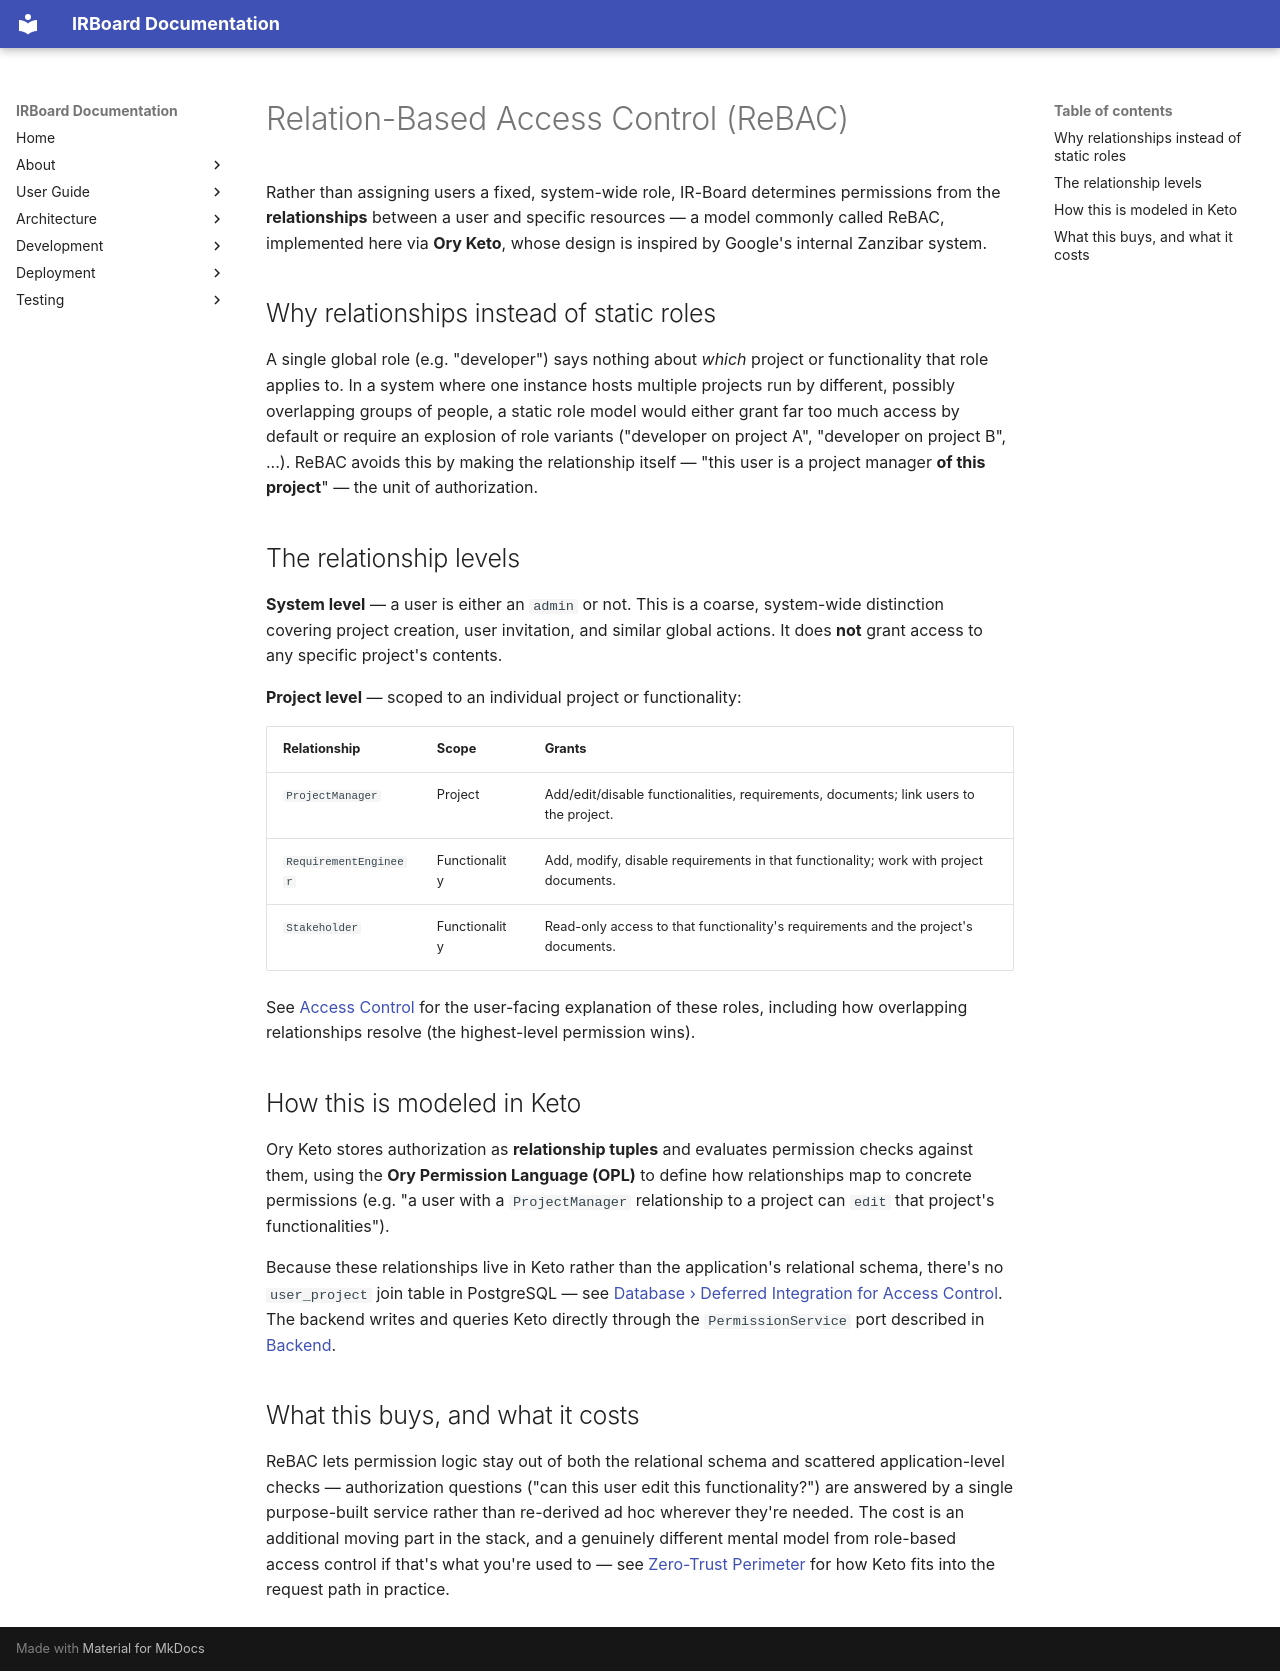

repository: Y4vra/IRBoard · page: architecture/security/rebac/index.html · generator: mkdocs

# Relation-Based Access Control (ReBAC)

Rather than assigning users a fixed, system-wide role, IR-Board determines permissions from the **relationships** between a user and specific resources — a model commonly called ReBAC, implemented here via **Ory Keto**, whose design is inspired by Google's internal Zanzibar system.

## Why relationships instead of static roles

A single global role (e.g. "developer") says nothing about *which* project or functionality that role applies to. In a system where one instance hosts multiple projects run by different, possibly overlapping groups of people, a static role model would either grant far too much access by default or require an explosion of role variants ("developer on project A", "developer on project B", ...). ReBAC avoids this by making the relationship itself — "this user is a project manager **of this project**" — the unit of authorization.

## The relationship levels

**System level** — a user is either an `admin` or not. This is a coarse, system-wide distinction covering project creation, user invitation, and similar global actions. It does **not** grant access to any specific project's contents.

**Project level** — scoped to an individual project or functionality:

| Relationship | Scope | Grants |
|---|---|---|
| `ProjectManager` | Project | Add/edit/disable functionalities, requirements, documents; link users to the project. |
| `RequirementEngineer` | Functionality | Add, modify, disable requirements in that functionality; work with project documents. |
| `Stakeholder` | Functionality | Read-only access to that functionality's requirements and the project's documents. |

See [Access Control](../../user-guide/access-control.md) for the user-facing explanation of these roles, including how overlapping relationships resolve (the highest-level permission wins).

## How this is modeled in Keto

Ory Keto stores authorization as **relationship tuples** and evaluates permission checks against them, using the **Ory Permission Language (OPL)** to define how relationships map to concrete permissions (e.g. "a user with a `ProjectManager` relationship to a project can `edit` that project's functionalities").

Because these relationships live in Keto rather than the application's relational schema, there's no `user_project` join table in PostgreSQL — see [Database › Deferred Integration for Access Control](../database.md#deferred-integration-for-access-control). The backend writes and queries Keto directly through the `PermissionService` port described in [Backend](../backend.md).

## What this buys, and what it costs

ReBAC lets permission logic stay out of both the relational schema and scattered application-level checks — authorization questions ("can this user edit this functionality?") are answered by a single purpose-built service rather than re-derived ad hoc wherever they're needed. The cost is an additional moving part in the stack, and a genuinely different mental model from role-based access control if that's what you're used to — see [Zero-Trust Perimeter](zero-trust-perimeter.md) for how Keto fits into the request path in practice.
